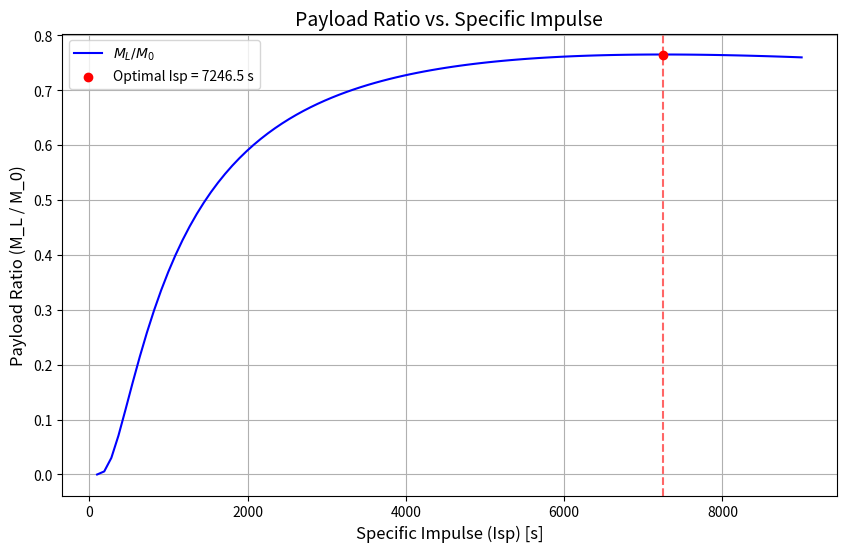
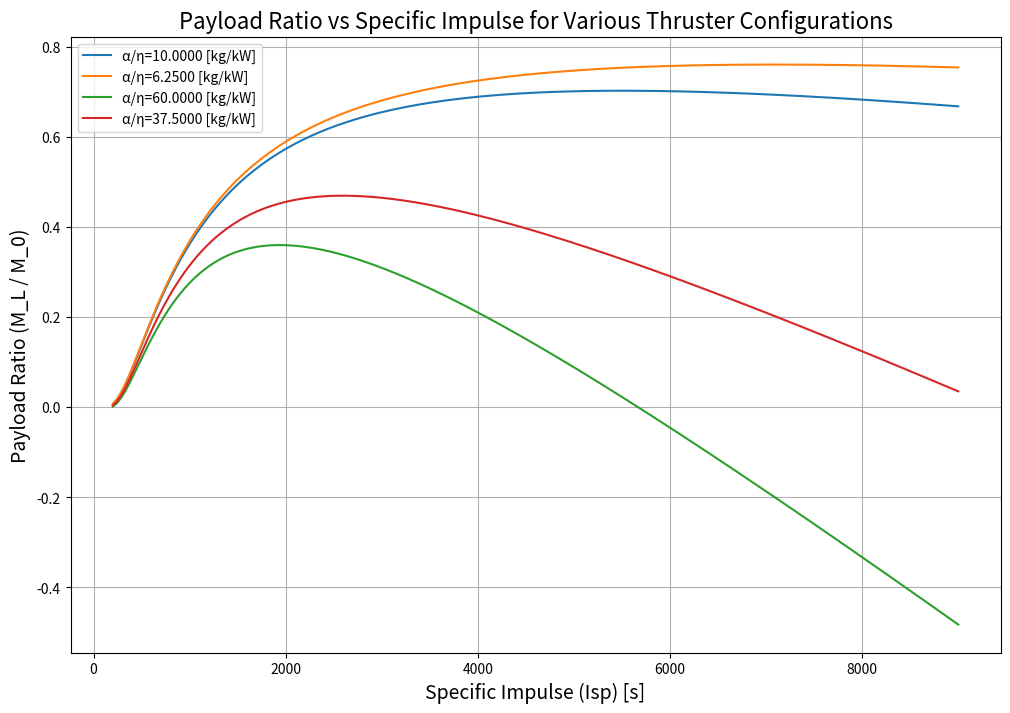

The script that saved these images, in order:
import numpy as np
import matplotlib.pyplot as plt
from scipy.optimize import minimize_scalar

def validate_inputs(alpha, eta, isp, delta_v, tb):
    if alpha <= 0 or eta <= 0 or isp <= 0 or delta_v <= 0 or tb <= 0:
        raise ValueError("All parameters must be positive.")
    if eta > 1:
        raise ValueError("Efficiency (η) must be between 0 and 1.")
    if alpha >=.266:  # speciic mass must not exceed .266, otherwise paload ratio becomes negative
        print("Warning: Structural mass fraction (α) must be betwen 0 and 0.266")

# ========== Main Equation for Payload Ratio =============
def payload_ratio(isp, alpha, delta_v, eta, tb, g):
    """
    This section defines main equation to use and plot
    Calculate the payload mass ratio (M_L / M_0) as a function of specific impulse (Isp).
    Parameters:
        isp: Specific impulse (s); alpha: structural mass ratio (M_s / M_0); delta_v: Required delta-v (m/s) eta: efficiency; tb: burn time (s) g: gravity (m/s^2)
    Returns:
        Payload mass ratio (M_L / M_0)
    """
    ve = isp * g  # Exhaust velocity (m/s)
    c_factor = (alpha * ve**2) / (2 * eta * tb)  # Structural inefficiency term
    return np.exp(-delta_v / ve) * (1 + c_factor) - c_factor
# ================= End of Payload Ratio Equation =============

# =============== Thruster Optimization # 1 for Isp only ==============
def find_optimal_isp(alpha, delta_v, eta, tb, g):
    """
    Find the optimal specific impulse (Isp) that maximizes the payload mass ratio.
    
    Parameters:
        alpha: Structural mass fraction (M_s / M_0)
        delta_v: Required delta-v (m/s)
        eta: Thruster efficiency
        tb: Thrust power (W)
        g: Gravitational acceleration (m/s^2)
        
    Returns:
        optimal_isp: Specific impulse that maximizes the payload ratio
        optimal_payload: The maximum payload mass ratio
    """
    # Function to minimize (negative payload ratio since we are maximizing)
    def neg_payload(isp): # negative payload ratio to use minimize_scalar (finds maximum point b
        return -payload_ratio(isp, alpha, delta_v, eta, tb, g)

    # Use Golden-Section Search to find the peak (0 < Isp < 10000 s)
    result = minimize_scalar(neg_payload, bounds=(100, 9000), method='bounded')

    # Extract optimal Isp and corresponding payload ratio
    optimal_isp = result.x
    optimal_payload = -result.fun  # Convert back to positive payload ratio
    return optimal_isp, optimal_payload


def plot_payload_vs_isp(alpha, delta_v, eta, tb, g):
    """
    Plot the payload ratio (M_L / M_0) as a function of specific impulse (Isp),
    and highlight the optimal point.
    
    Parameters:
        alpha: Structural mass fraction (M_s / M_0)
        delta_v: Required delta-v (m/s)
        eta: Thruster efficiency
        tb: Thrust power (W)
        g: Gravitational acceleration (m/s^2)    
    """
    # Define range of Isp values
    isp_values = np.linspace(100, 9000, 100)
    # Calculate payload ratios for all Isp values
    payload_ratios = [payload_ratio(isp, alpha, delta_v, eta, tb, g) for isp in isp_values]

    # Find the optimal Isp and corresponding payload ratio
    optimal_isp, optimal_payload = find_optimal_isp(alpha, delta_v, eta, tb, g)

    # Plot the curve
    plt.figure(figsize=(10, 6))
    plt.plot(isp_values, payload_ratios, label=r"$M_L / M_0$", color="blue")
    plt.scatter(optimal_isp, optimal_payload, color="red", zorder=5, label=f"Optimal Isp = {optimal_isp:.1f} s")
    plt.axvline(optimal_isp, color="red", linestyle="--", alpha=0.6)

    # Graph details
    plt.title("Payload Ratio vs. Specific Impulse", fontsize=14)
    plt.xlabel("Specific Impulse (Isp) [s]", fontsize=12)
    plt.ylabel("Payload Ratio (M_L / M_0)", fontsize=12)
    plt.legend()
    plt.grid(True)
    plt.show()

    # Print the optimal values
   # print(f"Optimal Specific Impulse: {optimal_isp:.2f} s")
   # print(f"Maximum Payload Ratio: {optimal_payload:.5f}")

from scipy.optimize import minimize

# =============== Thruster Optimization # 2: Multiple Configurations for multiple valuse of alpha, eta, and Isp============= 
def optimize_thruster(delta_v, tb, g):
    """
    Global optimization function to maximize payload ratio across 
    alpha, eta, and Isp parameters.
    
    Parameters:
        delta_v: Target delta-v (m/s)
        tb: Burn time (s)
        g: Gravitational acceleration (m/s^2)
    
    Returns:
        Optimization result object (optimal values and max payload ratio).
    """
    # Objective function: payload ratio (negative for maximization)
    def neg_payload(params):
        alpha, eta, isp = params
        return -payload_ratio(isp, alpha, delta_v, eta, tb, g)
    
    # Bounds for each parameter:
    # Alpha (kg/W), Eta (Efficiency), Isp (s)
    bounds = [
        (0.002, 0.03),  # Alpha: specific mass (1-15 g/W)
        (0.4, 0.9),      # Eta: thruster efficiency (40% to 90%)
        (100, 9000)      # Isp: Specific impulse range
    ]

    # Initial guess for the parameters, using midpoint of bounds (12/13: reccomended because at boundaries, likely to see negative payload ratios)
    initial_guess = initial_guess = [
        (bounds[0][0] + bounds[0][1]) / 2,  # Alpha midpoint
        (bounds[1][0] + bounds[1][1]) / 2,  # Eta midpoint
        (bounds[2][0] + bounds[2][1]) / 2   # Isp midpoint
    ]

    # Use L-BFGS-B (gradient-based method with bounds) for optimization

    opt_result = minimize(neg_payload, initial_guess, bounds=bounds, method='L-BFGS-B')
    return opt_result
# ================= End of Thruster Optimization # 2 =====================

# =============== Plotting Multiple Thruster Configurations ==============
import numpy as np
import matplotlib.pyplot as plt

def plot_multiple_thruster_configs(alpha_values, eta_values, delta_v, tb, g, isp_range):
    """
    Plot payload ratio vs. specific impulse for multiple thruster configurations.
    
    Parameters:
        alpha_values: List of alpha values (specific mass in kg/W).
        eta_values: List of eta values (efficiencies to test).
        delta_v: Delta-v for the mission (m/s).
        tb: Burn time for the thruster (seconds).
        g: Gravitational constant (m/s^2).
        isp_range: Range of specific impulse values to evaluate (s).
    """
    plt.figure(figsize=(12, 8))
    for alpha in alpha_values:
        for eta in eta_values:
            # Compute payload ratios for the given alpha and eta over all isp
            payload_ratios = [
                payload_ratio(isp, alpha, delta_v, eta, tb, g) for isp in isp_range
            ]
            # Plot the results for this configuration
            label = fr"α/η={alpha*1000/eta:.4f} [kg/kW]"  # Label for the config
            plt.plot(isp_range, payload_ratios, label=label)

    # Add graph details
    plt.title("Payload Ratio vs Specific Impulse for Various Thruster Configurations", fontsize=16)
    plt.xlabel("Specific Impulse (Isp) [s]", fontsize=14)
    plt.ylabel("Payload Ratio (M_L / M_0)", fontsize=14)
    plt.legend(fontsize=10, loc="best")  # Automatically locate the best position for the legend
    plt.grid(True)
    plt.show()
# ================= End of Multiple Thruster Configurations Plotting ==============

if __name__ == "__main__":
    # Constants
    delta_v = 9500  # Mission delta-v in m/s (e.g., interplanetary mission)
    g = 9.81  # Gravitational acceleration in m/s^2
    alpha = .0054  # Specific mass of power plant [kg/W] # H&P value range from 1.4-7 kg/kW, which equals .0014-.007 kg/W
    eta = 0.9  # Thruster efficiency (60%)
    td = 200 # Total mission duration in days
    tb = td * 24 * 3600  # burn time in seconds (arbitrary for electric propulsion)

    # Plot payload ratio vs. specific impulse and find the optimal point
    plot_payload_vs_isp(alpha, delta_v, eta, tb, g)

    #------------- Print Optimization results-----------------
    opt_result = optimize_thruster(delta_v, tb, g)

    if opt_result.success:
        optimal_alpha, optimal_eta, optimal_isp = opt_result.x
        max_payload_ratio = -opt_result.fun  # Convert back to positive payload ratio
        print("\nOptimization Results:")
        print(f"  Optimal Alpha: {optimal_alpha:.4f} (kg/W)")
        print(f"  Optimal Eta: {optimal_eta:.4f}")
        print(f"  Optimal Isp: {optimal_isp:.2f} (s)")
        print(f"  Maximum Payload Ratio: {max_payload_ratio:.5f}")
    else:
        print("Optimization failed!")


     # Thruster-specific parameters
    alpha_values = [0.005, 0.03]  # Structural mass ratios (kg/W)
    eta_values = [0.5, 0.8]  # Thruster efficiencies
    isp_range = np.linspace(200, 9000, 200)  # Specific impulse range (s)

    # Plot and compare thruster configurations
    plot_multiple_thruster_configs(alpha_values, eta_values, delta_v, tb, g, isp_range)
